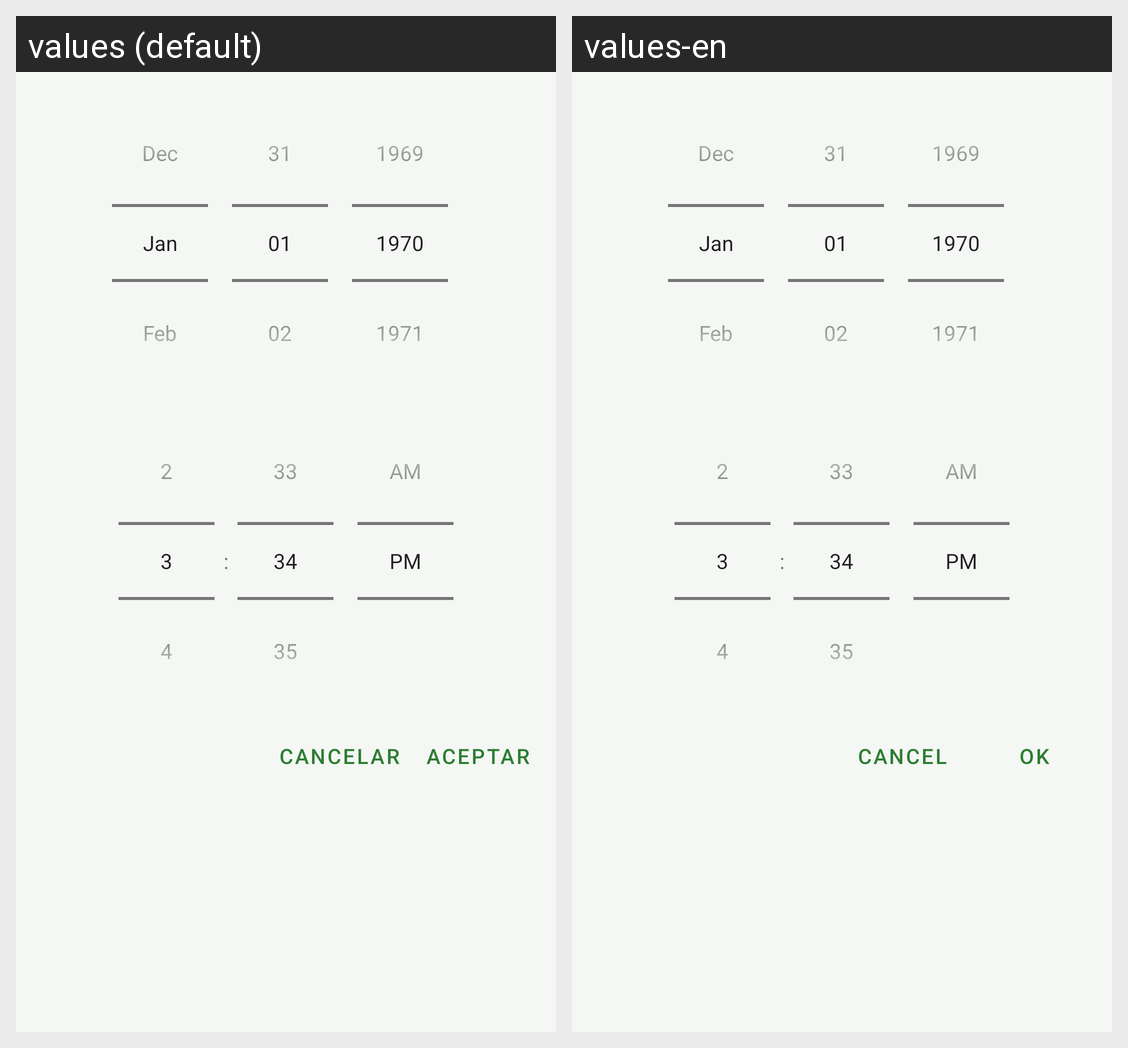

For this localized Android screen grid, give each drawn string resource with its value in every locale shown.
Android screen res/layout/dialog_fecha_hora.xml rendered under 2 locales, left to right: values (default), values-en. Device: Nexus 5 (rendered at 1080×1920; each locale shown at half size, 540×960, under a caption strip naming it); theme Theme.ElPastillero.
Strings drawn on this screen, with the default value and each locale's value (text and hints the layout hard-codes, and strings that could not be matched under every locale, appear in the picture but are not listed):

cancelar
  values: Cancelar
  values-en: Cancel

aceptar
  values: Aceptar
  values-en: OK
